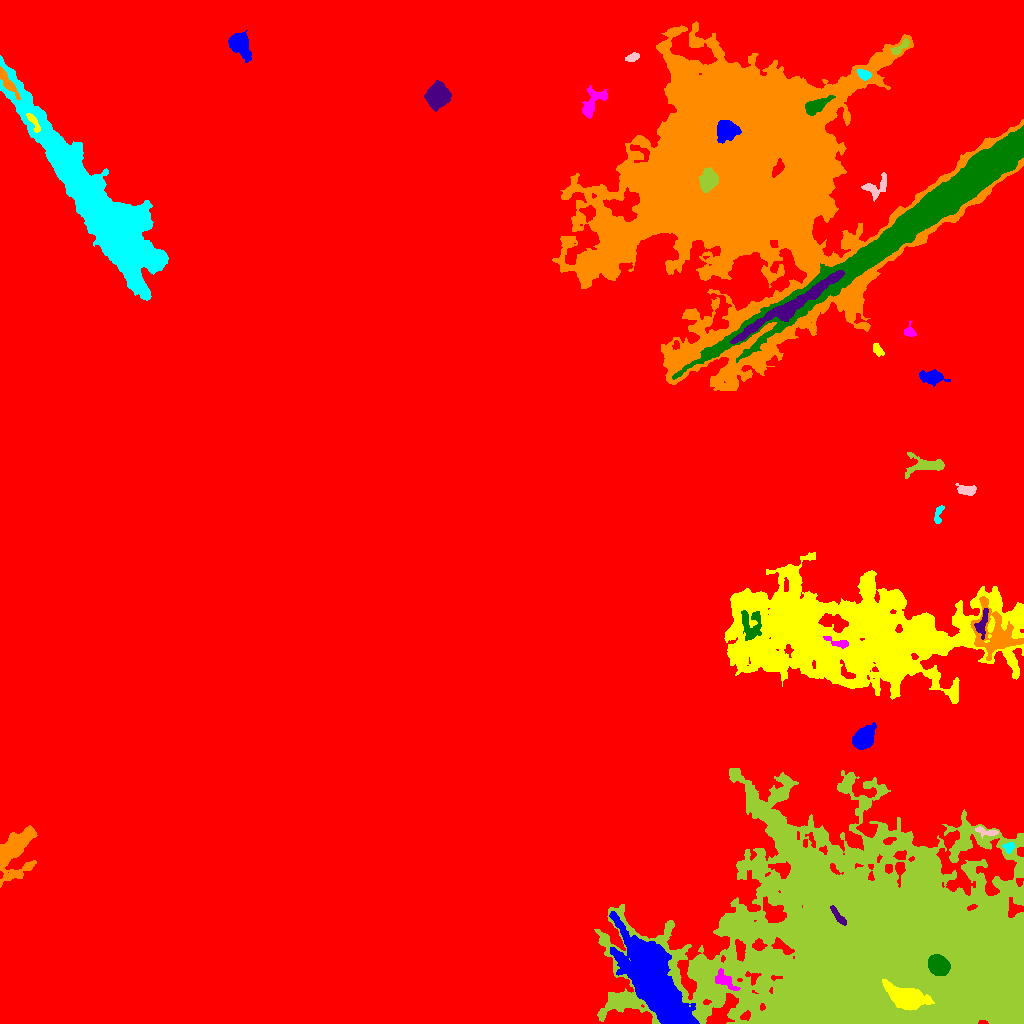

The file beside this chart, header and first rows:
ID, X, Y, A, B, theta, total_flux, mu_max, mu_median, mu_mean, R_fwhm, R_e, R10, R90, x_start, x_end, y_start, y_end, area, greylevel
0, 473.4, 511.7, 290.4, 273.5, 0.6359, 18752372, 122.0, 21.0, 21.07, 3.432, 362.6, 150.8, 496.6, 0, 1023, 0, 1023, 889856, 39.07
1, 652.6, 42.53, 25.7, 8.603, -1.027, 75240, 64.0, 15.0, 18.92, 16.37, 17.32, 6.555, 28.9, 609, 699, 0, 112, 3976, 63.92
2, 905.7, 25.74, 11.59, 5.095, -0.3717, 8032, 21.0, 10.0, 9.759, 10.49, 9.253, 3.785, 14.14, 882, 934, 13, 44, 823, 120.8
3, 725.1, 42.99, 7.291, 3.17, -0.6942, 429.0, 3.0, 2.0, 1.73, 7.047, 5.47, 2.111, 8.058, 715, 740, 33, 55, 248, 49.73
4, 938.6, 58.31, 4.755, 3.886, -0.6249, 8330, 53.0, 18.0, 20.82, 6.604, 5.499, 2.257, 8.885, 928, 950, 48, 69, 400, 112.8
5, 838.3, 107.2, 6.267, 1.686, -0.9171, 421.0, 6.0, 3.0, 2.903, 5.14, 3.827, 1.493, 5.89, 830, 846, 98, 118, 145, 79.9
6, 13.88, 171.3, 14.08, 7.376, 1.054, 7081, 22.0, 5.0, 6.356, 8.019, 9.458, 3.478, 16.05, 0, 37, 136, 198, 1114, 48.36
7, 1009, 176.4, 2.86, 2.33, 0.4882, 248.0, 5.0, 2.0, 2.455, 3.656, 3.141, 1.128, 4.886, 1002, 1015, 170, 181, 101, 49.46
8, 985.6, 191.9, 6.503, 1.823, -0.1863, 276.0, 5.0, 2.0, 2.015, 3.478, 3.568, 1.382, 5.836, 975, 998, 185, 197, 137, 48.01
9, 911.3, 54.05, 78.69, 42.62, -0.2734, 852554, 121.0, 7.0, 15.56, 32.31, 47.96, 17.56, 97.99, 594, 1023, 0, 255, 54790, 57.56
10, 910.3, 270.7, 5.561, 2.344, -0.728, 419.0, 5.0, 2.0, 1.879, 4.951, 4.334, 1.693, 6.652, 902, 923, 260, 279, 223, 47.88
11, 863.1, 285, 5.414, 4.014, 0.9505, 2920, 18.0, 5.0, 6.475, 6.864, 5.781, 2.326, 9.441, 852, 876, 274, 301, 451, 53.47
12, 861.1, 389.7, 74.1, 25.45, -0.03226, 94425, 15.0, 4.0, 4.902, 28.13, 44.44, 16.5, 69.59, 724, 1023, 320, 471, 19264, 48.9
13, 838, 380.8, 6.888, 1.968, -0.2926, 422.0, 6.0, 3.0, 2.795, 5.293, 4.068, 1.493, 6.155, 823, 848, 375, 387, 151, 54.79
14, 751.1, 398.8, 8.279, 5.519, -1.529, 767.0, 4.0, 2.0, 1.871, 9.674, 7.114, 2.646, 10.28, 741, 761, 383, 413, 410, 51.87
15, 982.3, 400.4, 7.54, 2.629, 1.317, 527.0, 7.0, 2.0, 2.486, 3.613, 4.652, 1.693, 7.114, 974, 988, 384, 415, 212, 57.49
16, 995.2, 388.9, 13.57, 10.04, -1.005, 6138, 14.0, 5.0, 5.446, 9.674, 10.43, 3.909, 16.78, 970, 1023, 363, 427, 1127, 54.45
17, 937.9, 508.8, 5.225, 1.857, 1.344, 156.0, 4.0, 1.0, 1.322, 3.827, 3.192, 1.128, 5.109, 934, 944, 500, 518, 118, 47.32
18, 966.3, 533.6, 5.016, 2.469, -0.0828, 719.0, 8.0, 4.0, 4.017, 5.67, 4.37, 1.784, 6.652, 955, 976, 528, 540, 179, 47.02
19, 925.3, 558.3, 11.47, 4.813, 0.03543, 909.0, 5.0, 2.0, 2.201, 6.794, 6.58, 2.585, 10.09, 905, 944, 545, 571, 413, 45.2
20, 1005, 576.9, 3.77, 2.585, 1.157, 554.0, 8.0, 4.0, 3.462, 5.078, 3.909, 1.493, 6.024, 998, 1011, 569, 585, 160, 46.46
21, 932.4, 646.4, 6.089, 3.22, -0.09459, 1451, 13.0, 5.0, 4.853, 4.583, 5.352, 2.034, 8.387, 919, 950, 637, 654, 299, 47.85
22, 877.8, 673.5, 3.485, 2.05, -0.9116, 277.0, 6.0, 2.0, 2.518, 4.029, 3.29, 1.262, 5.109, 873, 884, 667, 680, 110, 46.52
23, 910.1, 691.8, 3.39, 2.616, -1.19, 209.0, 4.0, 2.0, 1.833, 4.334, 3.241, 1.262, 5.262, 904, 916, 687, 703, 114, 44.83
24, 924.8, 810.4, 94.92, 7.031, 0.6167, 138976, 42.0, 14.0, 16.25, 29.53, 26.47, 10.69, 43.34, 672, 1023, 644, 898, 8550, 70.25
25, 784.2, 713.6, 32.85, 3.167, 0.5475, 8415, 15.0, 6.0, 6.621, 12.06, 11.41, 4.514, 17.74, 730, 844, 680, 753, 1271, 73.62
26, 744, 850.3, 62.82, 57.61, 0.7478, 847353, 104.0, 10.0, 16.39, 24.53, 54.5, 20.18, 102.4, 552, 1023, 633, 1002, 51705, 58.39
27, 94.15, 819.8, 56.95, 9.118, -0.9586, 112252, 50.0, 9.0, 13.22, 21.57, 23.77, 9.027, 41.98, 0, 168, 723, 968, 8490, 55.22
28, 876.2, 836, 7.325, 4.655, 0.5882, 670.0, 5.0, 2.0, 2.419, 6.103, 5.557, 2.257, 8.406, 861, 886, 822, 851, 277, 46.42
29, 708.3, 843.1, 5.644, 3.917, 1.239, 1589, 8.0, 5.0, 4.501, 8.686, 6.103, 2.459, 9.115, 699, 718, 831, 856, 353, 98.5
30, 777.6, 855.1, 4.129, 2.047, 1.041, 901.0, 16.0, 6.0, 6.301, 3.909, 3.613, 1.382, 5.698, 772, 784, 846, 865, 143, 113.3
31, 727, 891.6, 4.925, 4.655, 0.5889, 7487, 44.0, 16.0, 18, 7.114, 5.944, 2.394, 9.373, 717, 741, 880, 903, 416, 121
32, 33.43, 901.4, 6.089, 1.804, -1.054, 424.0, 7.0, 3.0, 3.164, 3.868, 3.656, 1.382, 5.726, 26, 40, 891, 910, 134, 61.16
33, 593.1, 921, 9.225, 4.438, 0.9927, 807.0, 6.0, 2.0, 2.129, 5.863, 5.917, 2.185, 9.575, 582, 608, 905, 938, 379, 46.13
34, 816.4, 917.6, 7.194, 3.022, 0.508, 2021, 13.0, 6.0, 6.562, 6.699, 5.698, 2.257, 8.831, 805, 835, 908, 928, 308, 70.56
35, 438, 927, 5.195, 4.949, 0.9487, 8469, 43.0, 12.0, 15.63, 7.136, 6.333, 2.523, 10.49, 424, 451, 912, 943, 542, 57.63
36, 7.823, 940.5, 8.914, 2.105, -0.9845, 877.0, 8.0, 4.0, 3.669, 6.283, 5.109, 2.034, 7.715, 0, 20, 924, 957, 239, 57.67
37, 864.3, 948.7, 3.414, 2.189, -0.5467, 371.0, 8.0, 3.0, 3.041, 3.523, 3.29, 1.262, 5.352, 857, 871, 943, 954, 122, 57.04
38, 633.1, 966.4, 3.258, 1.665, 0.3682, 141.0, 4.0, 1.0, 1.343, 3.7, 2.877, 1.128, 4.549, 625, 639, 962, 971, 105, 45.34
39, 901.1, 976.4, 5.444, 1.961, 0.6996, 291.0, 5.0, 2.0, 2.021, 3.909, 3.568, 1.382, 5.67, 890, 909, 969, 985, 144, 52.02
40, 585, 981.1, 2.948, 2.32, 1.133, 147.0, 4.0, 1.0, 1.185, 3.478, 2.821, 0.9772, 4.787, 577, 590, 976, 991, 124, 46.19
41, 239.2, 979.5, 6.157, 4.325, -0.9722, 3278, 19.0, 6.0, 7.236, 6.457, 5.971, 2.326, 10.12, 228, 251, 961, 993, 453, 49.24
